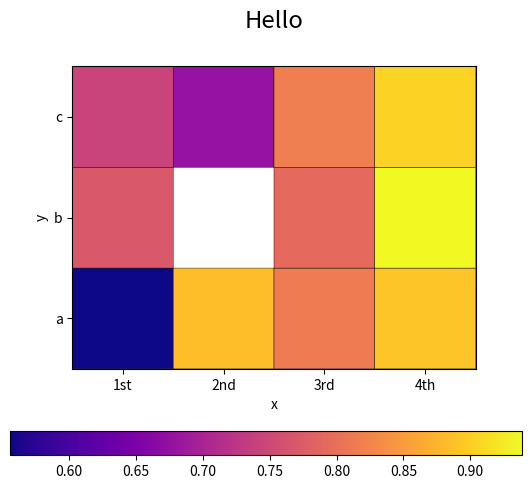

This chart was generated by the following Python code: (Note: this script raises an exception after producing the figure.)
import numpy as np
from mpl_toolkits.mplot3d import proj3d
from matplotlib import pyplot as plt
from matplotlib import cm
from matplotlib import colorbar
from matplotlib import colors as mpl_colors
import math


def plot_images(images, fig_num=0, labels=None, label_description="Label", labels2=None,
                label2_description="Label", show_errors_only=False, cmap="Greys"):
    """
    Show all images in images list, one at a time, waiting for an ENTER to show the next one
    If q + ENTER is pressed, the function is terminated
    """
    plt.ion()  # Allows plots to be non-blocking
    fig = plt.figure(fig_num)
    for i, img in enumerate(images):
        if cmap is None:
            plt.imshow(img)
        else:
            plt.imshow(img, cmap=cmap)
        if labels is not None:
            if labels2 is None:
                title = "{} = {}".format(label_description, labels[i])
            else:
                if show_errors_only and labels[i] == labels2[i]:
                    continue
                title = "{} = {} , {} = {}".format(label_description, labels[i],
                                                   label2_description, labels2[i])
            plt.title(title, fontsize="xx-large")
        plt.pause(0.001)
        s = input("Press ENTER to see the next image, or Q (q) to continue:  ")
        if len(s) > 0 and s[0].lower() == "q":
            break
    plt.close()  # Hide plotting window
    fig.clear()
    plt.ioff()  # Make plots blocking again

def plot_weights(w, fig_num=0, filename=None, title=None, cmap=None):
    """
    Show weights of a 3D or 4D kernel.
    Dim0, Dim1: (x, y),
    Dim2: depth,
    Dim3: #kernels

    If w has only 3D, it is assumed that Dim2 is the #kernels, and depth is 1 (B/W kernels).
    If depths is different to 3 or 4, depth is set to 1, and only the 1st component is used

    If filename is None, the figure will be shown, otherwise it will be saved with name filename
    """
    num_imgs = 1
    if w.ndim == 4:
        num_imgs = w.shape[3]
        num_colors = w.shape[2]
        if num_colors < 3:
            w = w[:, :, 0, :]
        elif num_colors > 4:
            print("Too many dimensions, ignoring all but the first one")
            w = w[:, :, 0, :]
    elif w.ndim == 3:
        num_imgs = w.shape[2]
    NUM_ROWS = math.floor(num_imgs ** 0.5)
    NUM_COLS = math.ceil(num_imgs ** 0.5)
    if NUM_ROWS * NUM_COLS < num_imgs:
        NUM_ROWS += 1
    if filename is None:
        plt.ion()
    fig = plt.figure(fig_num)
    if title is not None:
        fig.suptitle(title)
    for i in range(num_imgs):
        subfig = fig.add_subplot(NUM_ROWS, NUM_COLS, + i + 1)
        subfig.imshow(w[:, :, i], cmap=cmap)
        subfig.axis('off')
    if filename is None:
        plt.ioff()
    else:
        fig.savefig(filename, bbox_inches="tight")
        fig.clear()

def plot_history(history, fig_num=0, filename=None):
    """
    Plots loss and accuracy in history
    If filename is None, the figure will be shown, otherwise it will be saved with name filename
    """
    # Plot epoch history for accuracy and loss
    if filename is None:
        plt.ion()
    fig = plt.figure(fig_num)
    subfig = fig.add_subplot(122)
    subfig.plot(history.history['acc'], label="training")
    if history.history['val_acc'] is not None:
        subfig.plot(history.history['val_acc'], label="validation")
    subfig.set_title('Model Accuracy')
    subfig.set_xlabel('Epoch')
    subfig.legend(loc='upper left')
    subfig = fig.add_subplot(121)
    subfig.plot(history.history['loss'], label="training")
    if history.history['val_loss'] is not None:
        subfig.plot(history.history['val_loss'], label="validation")
    subfig.set_title('Model Loss')
    subfig.set_xlabel('Epoch')
    subfig.legend(loc='upper left')
    if filename is None:
        plt.ioff()
    else:
        fig.savefig(filename, bbox_inches="tight")
        fig.clear()

def plot_3D_bar_graph(X, Y, Z, axis_labels=None, title=None, filename=None, bars_dist=0.1,
                      fig_num=0, cmap="plasma", view_elev=90, view_azim=45,
                      orthogonal_projection=False, subplot_position=111, fig_clear=True):
    """
    Receives list of X, Y and Z and plots them. X and Y can be strings or numbers.
    For example:
        plot_3D_bar_graph(["0", "0", "1", "1"], [0, 1, 0, 1], [0, 1, 1, 2])
    will plot a 2 by 2 matrix of bars with different heights.
    Many parmateres can be configured, like a title, the labels, a filename to save the figure,
    the distance between the bars, the colormap, the initial view...
    """
    # get X and Y axis, and order them
    X_labels = np.unique(X)
    Y_labels = np.unique(Y)
    X_mapper = {}
    for i, x in enumerate(X_labels):
        X_mapper[x] = i
    Y_mapper = {}
    for i, y in enumerate(Y_labels):
        Y_mapper[y] = i

    # create params needed for plotting
    minZ = min(Z)
    maxZ = max(Z)
    X_list = np.array([X_mapper[x] + bars_dist / 2.0 for x in X])
    Y_list = np.array([Y_mapper[y] + bars_dist / 2.0 for y in Y])
    Z_list = np.array(Z)
    Z_offset = minZ - (maxZ - minZ) * 0.1
    dX = np.array([1 - bars_dist] * len(Z_list))
    dY = np.array([1 - bars_dist] * len(Z_list))
    dZ = Z_list - Z_offset
    cmap = cm.get_cmap(cmap)
    colors_list = cmap((Z_list - minZ) / np.float_(maxZ - minZ))

    # create figure
    fig = plt.figure(fig_num, dpi=120)
    if fig_clear:
        fig.clear()
    ax = fig.add_subplot(subplot_position, projection='3d')
    if orthogonal_projection:
        def matplotlib_orthogonal_projection(zfront, zback):
            """ Allows to see 3D figures in matplotlib in orthogonal projection """
            a = (zfront + zback) / (zfront - zback)
            b = -2 * (zfront * zback) / (zfront - zback)
            return np.array([[1, 0, 0, 0], [0, 1, 0, 0], [0, 0, a, b], [0, 0, -0.0001, zback]])
        proj3d.persp_transformation = matplotlib_orthogonal_projection

    # change initial perspective to be seen from above
    if view_elev is not None or view_azim is not None:
        if view_azim is None:
            ax.view_init(elev=view_elev)
        elif view_elev is None:
            ax.view_init(elev=50, azim=45)
            ax.view_init(azim=view_azim)
        else:
            ax.view_init(elev=view_elev, azim=view_azim)

    # change labels axis
    ax.set_xticks(np.arange(X_labels.shape[0]) + 0.5)
    ax.set_xticklabels(X_labels)
    ax.set_yticks(np.arange(Y_labels.shape[0]) + 0.5)
    ax.set_yticklabels(Y_labels)

    # draw colorbar
    fig.subplots_adjust(bottom=0.16)
    ax_cbar = fig.add_axes([0.1, 0.07, 0.8, 0.05])
    colorbar.ColorbarBase(ax_cbar, orientation="horizontal", cmap=cmap,
                          norm=mpl_colors.Normalize(vmin=minZ, vmax=maxZ))

    # draw bar graph
    ax.bar3d(X_list, Y_list, np.array([Z_offset] * len(Z_list)), dX, dY, dZ, color=colors_list,
             edgecolors='black', linewidths=0.5)

    # add labels and title
    if axis_labels is not None:
        if axis_labels[0] is not None:
            ax.set_xlabel(axis_labels[0])
        if axis_labels[1] is not None:
            ax.set_ylabel(axis_labels[1])
        if axis_labels[2] is not None:
            ax.set_zlabel(axis_labels[2])
    if title is not None:
        ax.set_title(title.strip(), fontsize="xx-large", y=1.1)

    # wait for user actions and save graph
    if filename is not None:
        plt.ion()
        plt.show()
        txt = input("Position the figure in the preferred perspective, and press ENTER to save it.\nPress the Q key + ENTER to skip saving the figure.\n")
        if len(txt) < 1 or txt[0].lower() != "q":
            fig.savefig("{}.png".format(filename.strip()), bbox_inches="tight")
            print("Figure saved in {}.png\n".format(filename.strip()))
        else:
            print()
        plt.ioff()
    else:
        plt.ioff()
        # plt.show()

def plot_colormap(X, Y, Z, axis_labels=None, title=None, filename=None, fig_num=0, cmap="plasma",
                  subplot_position=111, fig_clear=True):
    """
    Receives list of X, Y and Z and plots them. X and Y can be strings or numbers.
    For example:
        plot_3D_bar_graph(["0", "0", "1", "1"], [0, 1, 0, 1], [0, 1, 1, 2])
    will plot a 2 by 2 matrix of bars with different heights.
    Many parmateres can be configured, like a title, the labels, a filename to save the figure,
    the distance between the bars, the colormap, the initial view...
    """
    # get X and Y axis, and order them
    X_labels = np.unique(X)
    Y_labels = np.unique(Y)
    X_mapper = {}
    for i, x in enumerate(X_labels):
        X_mapper[x] = i
    Y_mapper = {}
    for i, y in enumerate(Y_labels):
        Y_mapper[y] = i

    # create params needed for plotting
    minZ = min(Z)
    maxZ = max(Z)
    Z_list = np.array([[0.0 for x in X_labels] for y in Y_labels])
    Z_mask = np.array([[1.0 for x in X_labels] for y in Y_labels])
    for x, y, z in zip(X, Y, Z):
        Z_mask[Y_mapper[y]][X_mapper[x]] = 0
        Z_list[Y_mapper[y]][X_mapper[x]] = z
    Z_list = np.ma.array(Z_list, mask=Z_mask)
    cmap = cm.get_cmap(cmap)

    # create figure
    fig = plt.figure(fig_num, dpi=120)
    if fig_clear:
        fig.clear()
    ax = fig.add_subplot(subplot_position)

    # change labels axis
    ax.set_xticks(np.arange(X_labels.shape[0]) + 0.5, minor=False)
    ax.set_xticklabels(X_labels)
    ax.set_yticks(np.arange(Y_labels.shape[0]) + 0.5, minor=False)
    ax.set_yticklabels(Y_labels)

    # draw colorbar
    fig.subplots_adjust(bottom=0.25)
    ax_cbar = fig.add_axes([0.1, 0.07, 0.8, 0.05])
    colorbar.ColorbarBase(ax_cbar, orientation="horizontal", cmap=cmap,
                          norm=mpl_colors.Normalize(vmin=minZ, vmax=maxZ))

    # draw color map
    ax.pcolor(Z_list, edgecolors='black', linewidths=0.3, cmap=cmap)

    # add labels and title
    if axis_labels is not None:
        if axis_labels[0] is not None:
            ax.set_xlabel(axis_labels[0])
        if axis_labels[1] is not None:
            ax.set_ylabel(axis_labels[1])
    if title is not None:
        ax.set_title(title.strip(), fontsize="xx-large", y=1.1)

    # hide lines for labels
    for t in ax.xaxis.get_major_ticks():
        t.tick1On = False
        t.tick2On = False
    for t in ax.yaxis.get_major_ticks():
        t.tick1On = False
        t.tick2On = False

    # Ensure heatmap cells are square
    ax.set_aspect('equal')

    # wait for user actions and save graph
    if filename is not None:
        plt.ion()
        plt.show()
        txt = input("Position the figure in the preferred perspective, and press ENTER to save it.\nPress the Q key + ENTER to skip saving the figure.\n")
        if len(txt) < 1 or txt[0].lower() != "q":
            fig.savefig("{}.png".format(filename.strip()), bbox_inches="tight")
            print("Figure saved in {}.png\n".format(filename.strip()))
        else:
            print()
        plt.ioff()
    else:
        plt.ioff()
        # plt.show()

if __name__ == "__main__":
    import random
    X = "1st 2nd 3rd 4th".split() + "1st 3rd 4th".split() + "1st 2nd 3rd 4th".split()
    Y = ["a", "a", "a", "a"] + ["b", "b", "b"] + ["c", "c", "c", "c"]
    Z = [random.random() * 0.5 + 0.5 for _ in X]
    plot_colormap(X, Y, Z, axis_labels=("x", "y"), title="Hello")
    plot_3D_bar_graph(X, Y, Z, axis_labels=("x", "y", "z"), title="Hello")
    plot_3D_bar_graph(X, Y, Z, axis_labels=("x", "y", "z"), title="Hello", bird_view=True,
                      orthogonal_projection=True)